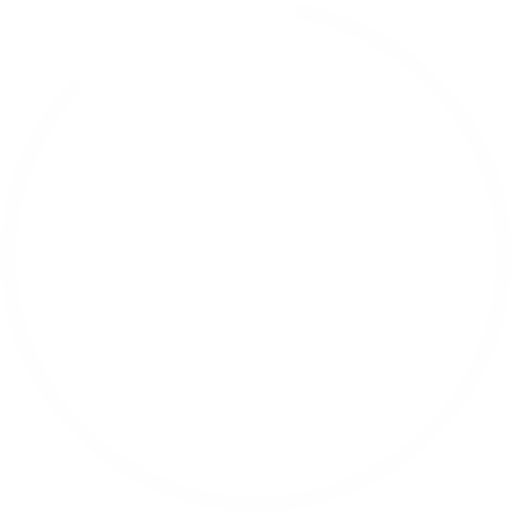
t = 0.00 s
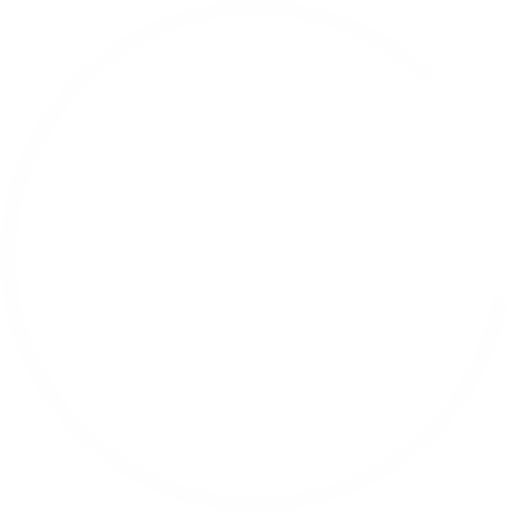
t = 0.45 s
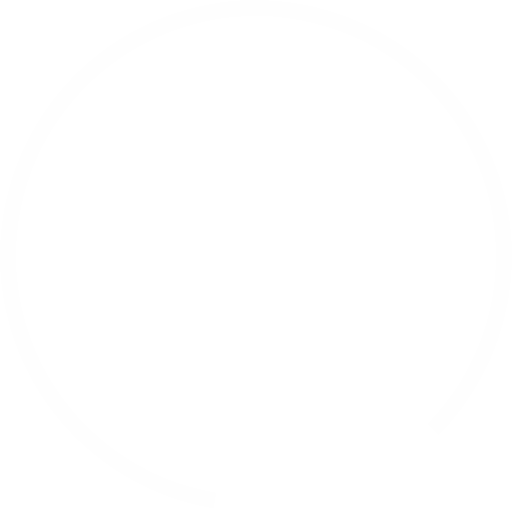
t = 0.90 s
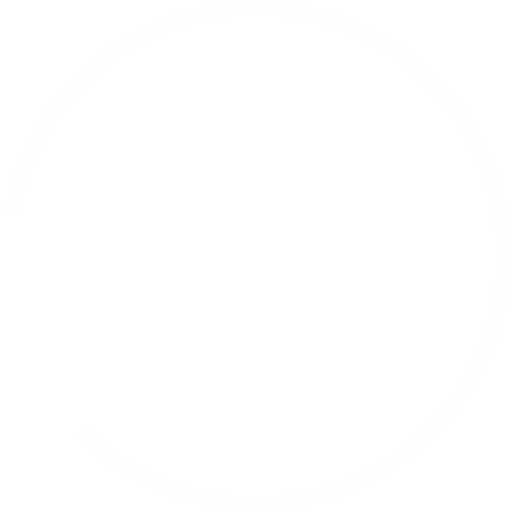
t = 1.35 s

The animated SVG that drew these frames (rendered in a browser with its animation timeline set to each time). Animation: 1 SMIL element (animateTransform=1); one cycle of 1.80 s, repeats indefinitely.

<?xml version="1.0" encoding="UTF-8" standalone="no"?><svg xmlns:svg="http://www.w3.org/2000/svg" xmlns="http://www.w3.org/2000/svg" xmlns:xlink="http://www.w3.org/1999/xlink" version="1.0" width="16px" height="16px" viewBox="0 0 128 128" xml:space="preserve"><g><path d="M64 128A64 64 0 0 1 18.34 19.16L21.16 22a60 60 0 1 0 52.8-17.17l.62-3.95A64 64 0 0 1 64 128z" fill="#fefefe"/><animateTransform attributeName="transform" type="rotate" from="0 64 64" to="360 64 64" dur="1800ms" repeatCount="indefinite"></animateTransform></g></svg>